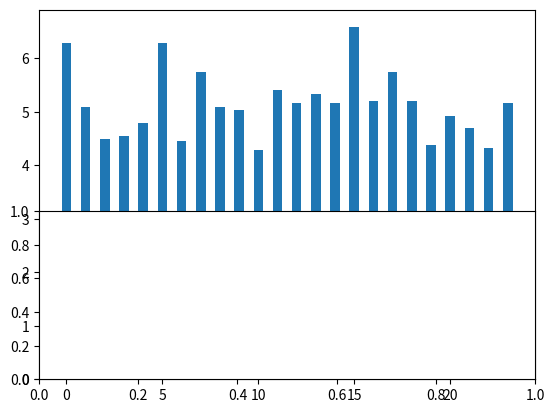

This figure's Python source: (Note: this script raises an exception after producing the figure.)
import numpy as np
from random import randint
import matplotlib.pyplot as pl

# rows=days x columns=hours 
n_days  = 30
n_hours = 24
random_month = np.random.randint(0, 9, (n_days, n_hours))

# find probability for of particular hour in each day
day_prob = []
for d in range(n_days):
	hour_prob = []
	for h in range(n_hours):
		hour_prob.append(random_month[d][h] / float(sum(random_month[d])))
	day_prob.append(hour_prob)

# find average probability per day, and then normalise per hour of the day
sum_hour_prob = np.zeros(24).reshape(24,1)
for d in range(n_days):
	for h in range(n_hours):
		sum_hour_prob[h] = sum(sum_hour_prob[h], day_prob[d][h])
average_prob_per_hour = sum_hour_prob / sum(sum_hour_prob)

# sum over rows
average_event_count_per_hour = random_month.sum(axis=0) / float(n_hours)  

index = np.arange(n_hours)
fig = pl.figure()

ax1 = fig.add_subplot(111)
ax1.bar(index, average_event_count_per_hour, width=0.5)
ax2 = fig.add_subplot(212)
ax2.bar(index, average_prob_per_hour, width=0.5)
pl.tight_layout()
pl.show()
